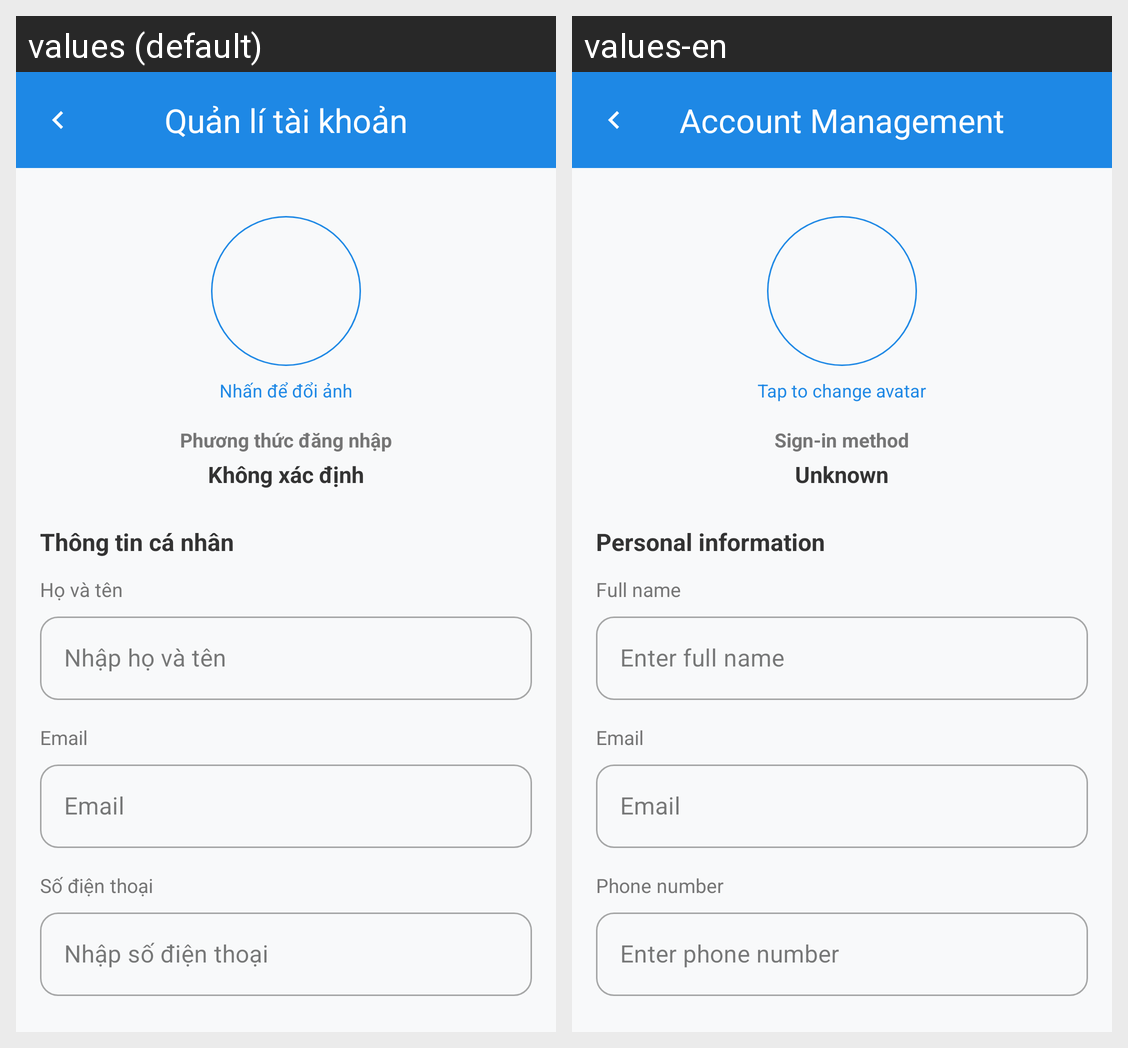

Locale-by-locale string values for the Android screen shown in this grid:
Android screen res/layout/activity_edit_profile.xml rendered under 2 locales, left to right: values (default), values-en. Device: Nexus 5 (rendered at 1080×1920; each locale shown at half size, 540×960, under a caption strip naming it); theme Theme.MyApplication.
Strings drawn on this screen, with the default value and each locale's value (text and hints the layout hard-codes, and strings that could not be matched under every locale, appear in the picture but are not listed):

profile_manage_account_title
  values: Quản lí tài khoản
  values-en: Account Management

profile_tap_change_avatar
  values: Nhấn để đổi ảnh
  values-en: Tap to change avatar

auth_method_label
  values: Phương thức đăng nhập
  values-en: Sign-in method

auth_method_unknown
  values: Không xác định
  values-en: Unknown

profile_personal_info
  values: Thông tin cá nhân
  values-en: Personal information

full_name
  values: Họ và tên
  values-en: Full name

profile_name_hint
  values: Nhập họ và tên
  values-en: Enter full name

email
  values: Email
  values-en: Email

phone_number
  values: Số điện thoại
  values-en: Phone number

profile_phone_hint
  values: Nhập số điện thoại
  values-en: Enter phone number
